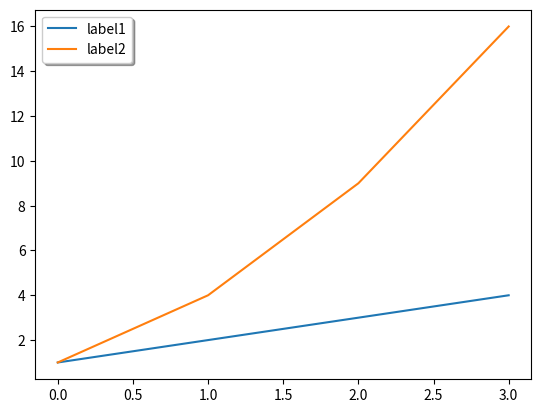

The script that saved this image:
# importing library
import matplotlib.pyplot as plt

# plotting values
a = [1, 2, 3, 4]
b = [1, 4, 9, 16]

# PLotting using matplotlib
plt.plot(a, label="label1")
plt.plot(b, label="label2")

# Creating legend
# Adding shadow and fancybox to the legend
plt.legend(shadow=True, fancybox=True)
